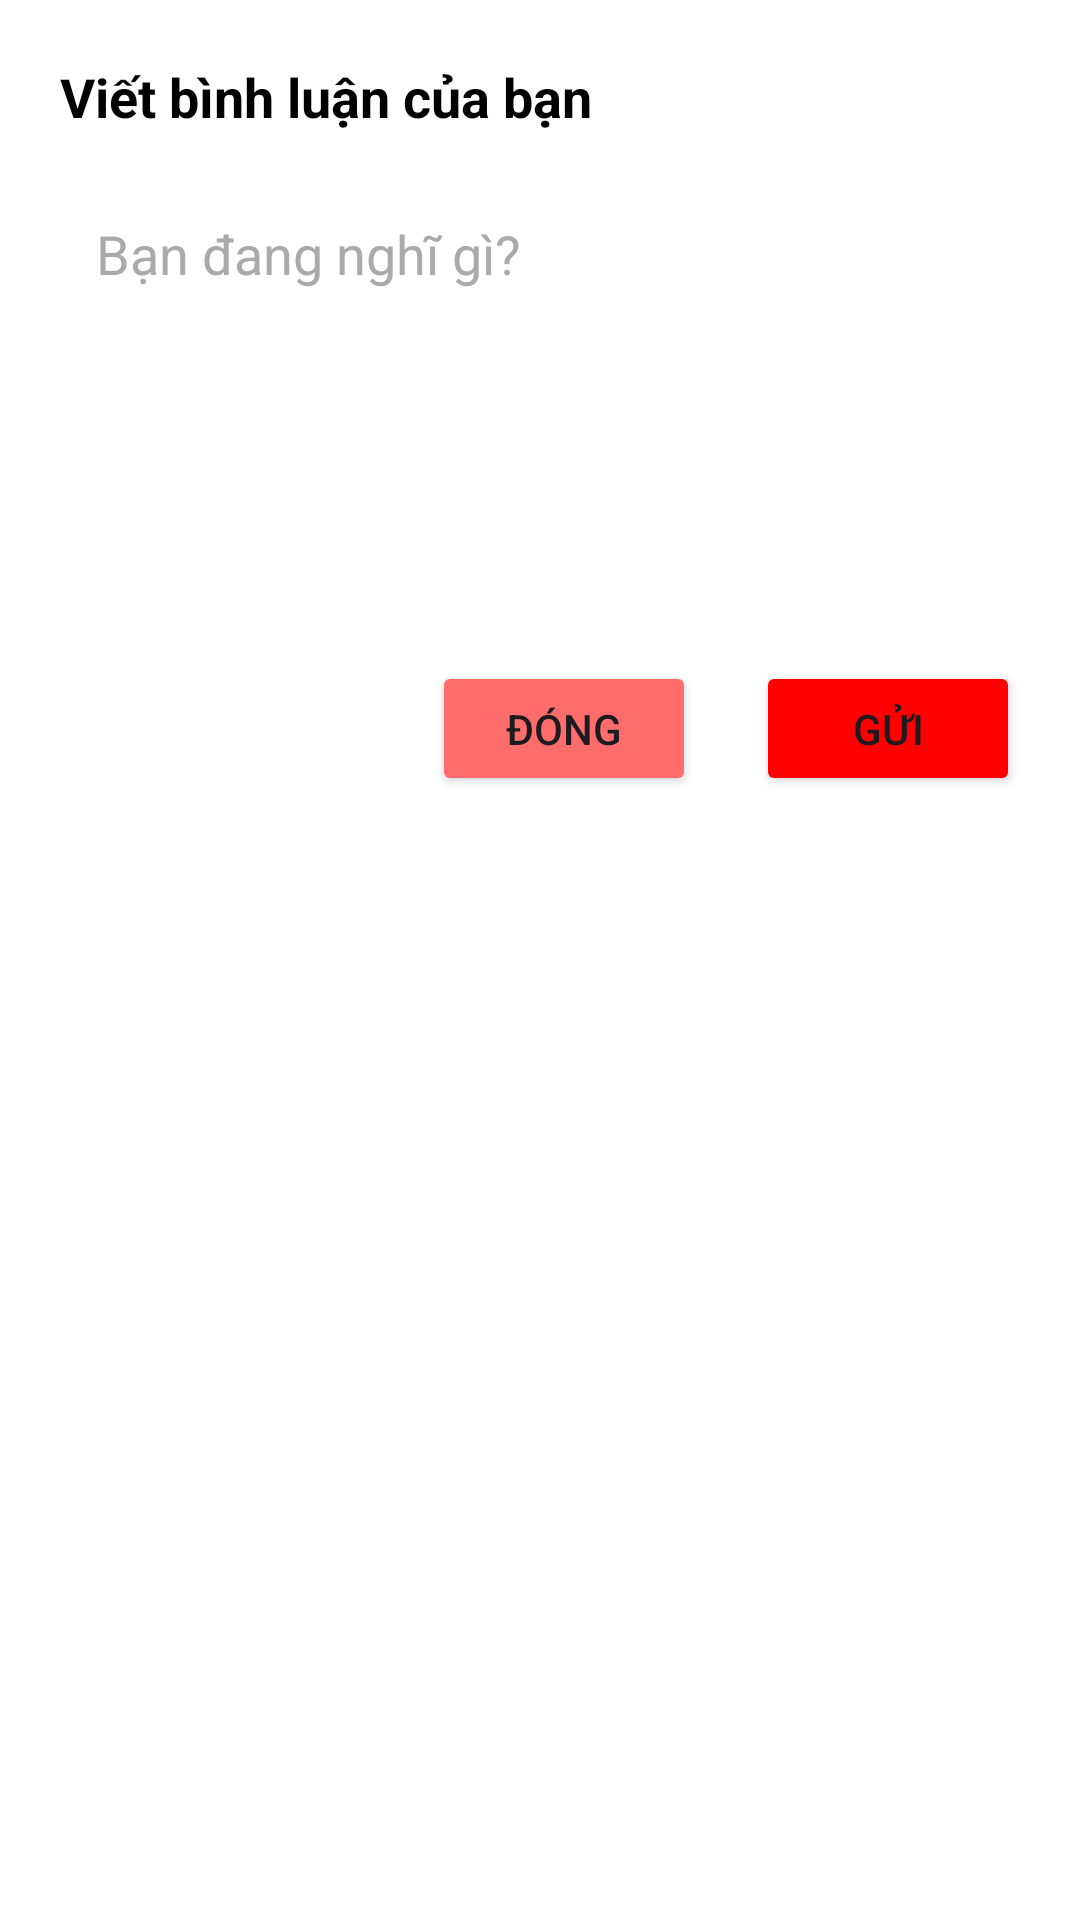

Here is an Android app screen rendered from its layout file. Give the layout XML and the strings, colors and styles it references.
<!-- AndroidManifest.xml: application theme Theme.LangHexx -->
<!-- res/layout/custom_dialog_add_comment.xml -->
<LinearLayout xmlns:android="http://schemas.android.com/apk/res/android"
    xmlns:app="http://schemas.android.com/apk/res-auto"
    android:layout_width="match_parent"
    android:layout_height="wrap_content"
    android:orientation="vertical"
    android:background="@color/white"
    android:padding="20dp">

    <TextView
        android:layout_width="wrap_content"
        android:layout_height="wrap_content"
        android:text="Viết bình luận của bạn"
        android:textSize="18sp"
        android:textStyle="bold"
        android:textColor="@color/black"
        android:layout_marginBottom="16dp"/>
    <EditText
        android:id="@+id/edtPost"
        android:layout_width="match_parent"
        android:layout_height="150dp"
        android:background="@drawable/custom_edt_postandcomment"
        android:gravity="top"
        android:hint="Bạn đang nghĩ gì?"
        android:padding="12dp"
        android:editable="true"
        android:textColorHint="#AAAAAA" />

    <LinearLayout
        android:layout_width="match_parent"
        android:layout_height="wrap_content"
        android:orientation="horizontal"
        android:layout_marginTop="10dp"
        android:gravity="end">
            <Button
                android:id="@+id/btnClose"
                android:layout_width="wrap_content"
                android:layout_height="45dp"
                android:layout_marginRight="20dp"
                android:text="Đóng"
                android:backgroundTint="#FF6C6C">
            </Button>
            <Button
                android:id="@+id/btnSend"
                android:layout_width="wrap_content"
                android:layout_height="45dp"
                android:text="Gửi"
                android:backgroundTint="@color/Red">
            </Button>

         </LinearLayout>

</LinearLayout>
<!-- resources referenced by this layout -->
<resources>
  <color name="Red">#FF0000</color>
  <color name="black">#FF000000</color>
  <color name="white">#FFFFFFFF</color>
  <style name="Theme.LangHexx" parent="Base.Theme.LangHexx" />
  <style name="Base.Theme.LangHexx" parent="Theme.Material3.Light.NoActionBar">
          <item name="android:statusBarColor">@android:color/black</item>
      </style>
</resources>
